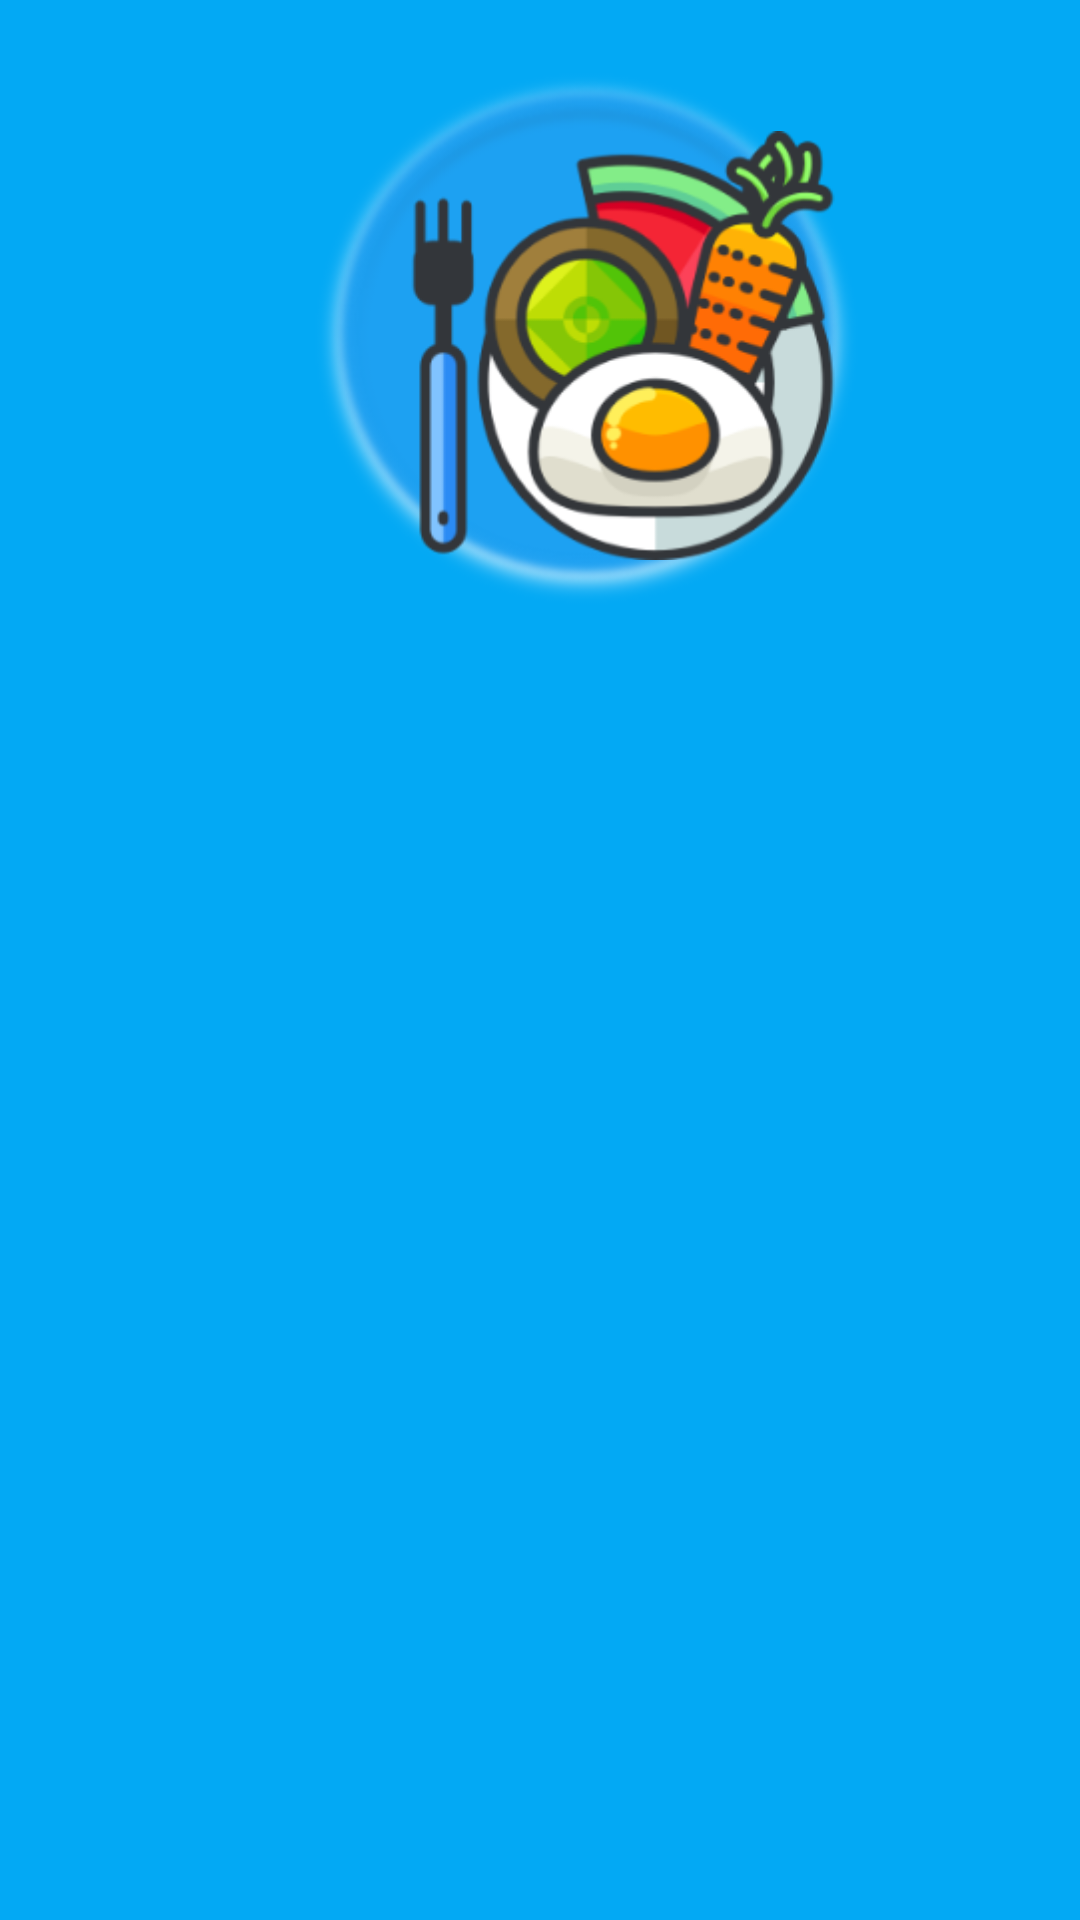

The Android layout XML behind this screen, and the referenced resources:
<!-- AndroidManifest.xml: application theme Theme.NGOs -->
<!-- res/layout/activity_main.xml -->
<?xml version="1.0" encoding="utf-8"?>
<androidx.constraintlayout.widget.ConstraintLayout xmlns:android="http://schemas.android.com/apk/res/android"
    xmlns:app="http://schemas.android.com/apk/res-auto"
    xmlns:tools="http://schemas.android.com/tools"
    android:layout_width="match_parent"
    android:layout_height="match_parent"
    android:background="@color/skyblue"
    tools:context=".MainActivity">

    <ImageView
        android:id="@+id/imageView"
        android:layout_width="185dp"
        android:layout_height="194dp"
        android:layout_marginStart="103dp"
        android:layout_marginTop="16dp"
        android:layout_marginEnd="123dp"
        android:layout_marginBottom="521dp"
        app:layout_constraintBottom_toBottomOf="parent"
        app:layout_constraintEnd_toEndOf="parent"
        app:layout_constraintHorizontal_bias="0.0"
        app:layout_constraintStart_toStartOf="parent"
        app:layout_constraintTop_toTopOf="parent"
        app:layout_constraintVertical_bias="0.0"
        app:srcCompat="@drawable/path" />

    <ImageView
        android:id="@+id/imageView2"
        android:layout_width="168dp"
        android:layout_height="143dp"
        android:layout_marginStart="149dp"
        android:layout_marginTop="89dp"
        android:layout_marginEnd="94dp"
        android:layout_marginBottom="499dp"
        app:layout_constraintBottom_toBottomOf="parent"
        app:layout_constraintEnd_toEndOf="parent"
        app:layout_constraintStart_toStartOf="parent"
        app:layout_constraintTop_toTopOf="parent"
        app:srcCompat="@drawable/diet" />

    <ImageView
        android:id="@+id/imageView3"
        android:layout_width="129dp"
        android:layout_height="69dp"
        android:layout_marginStart="141dp"
        android:layout_marginTop="266dp"
        android:layout_marginEnd="141dp"
        android:layout_marginBottom="396dp"
        app:layout_constraintBottom_toBottomOf="parent"
        app:layout_constraintEnd_toEndOf="parent"
        app:layout_constraintStart_toStartOf="parent"
        app:layout_constraintTop_toTopOf="parent"
        app:srcCompat="@drawable/na" />

    <ImageView
        android:id="@+id/imageView4"
        android:layout_width="295dp"
        android:layout_height="63dp"
        android:layout_marginStart="58dp"
        android:layout_marginTop="377dp"
        android:layout_marginEnd="58dp"
        android:layout_marginBottom="291dp"
        app:layout_constraintBottom_toBottomOf="parent"
        app:layout_constraintEnd_toEndOf="parent"
        app:layout_constraintStart_toStartOf="parent"
        app:layout_constraintTop_toTopOf="parent"
        app:srcCompat="@drawable/res" />

    <ImageView
        android:id="@+id/imageView5"
        android:layout_width="147dp"
        android:layout_height="67dp"
        android:layout_marginStart="132dp"
        android:layout_marginTop="464dp"
        android:layout_marginEnd="132dp"
        android:layout_marginBottom="200dp"
        app:layout_constraintBottom_toBottomOf="parent"
        app:layout_constraintEnd_toEndOf="parent"
        app:layout_constraintStart_toStartOf="parent"
        app:layout_constraintTop_toTopOf="parent"
        app:srcCompat="@drawable/us" />
</androidx.constraintlayout.widget.ConstraintLayout>
<!-- resources referenced by this layout -->
<resources>
  <color name="skyblue">#03A9F4</color>
  <!-- drawable diet: png bitmap (drawable-v24, 41005 bytes) -->
  <!-- drawable na: png bitmap (drawable-v24, 2006 bytes) -->
  <!-- drawable path: png bitmap (drawable-v24, 37146 bytes) -->
  <!-- drawable res: png bitmap (drawable-v24, 4449 bytes) -->
  <!-- drawable us: png bitmap (drawable-v24, 2032 bytes) -->
  <style name="Theme.NGOs" parent="Theme.MaterialComponents.DayNight.NoActionBar">
          
          <item name="colorPrimary">@color/purple_500</item>
          <item name="colorPrimaryVariant">@color/purple_700</item>
          <item name="colorOnPrimary">@color/white</item>
          
          <item name="colorSecondary">@color/teal_200</item>
          <item name="colorSecondaryVariant">@color/teal_700</item>
          <item name="colorOnSecondary">@color/black</item>
          
          <item name="android:statusBarColor" tools:targetApi="l">?attr/colorPrimaryVariant</item>
          
      </style>
  <color name="purple_500">#FF6200EE</color>
  <color name="purple_700">#FF3700B3</color>
  <color name="white">#FFFFFFFF</color>
  <color name="teal_200">#FF03DAC5</color>
  <color name="teal_700">#FF018786</color>
  <color name="black">#FF000000</color>
</resources>
